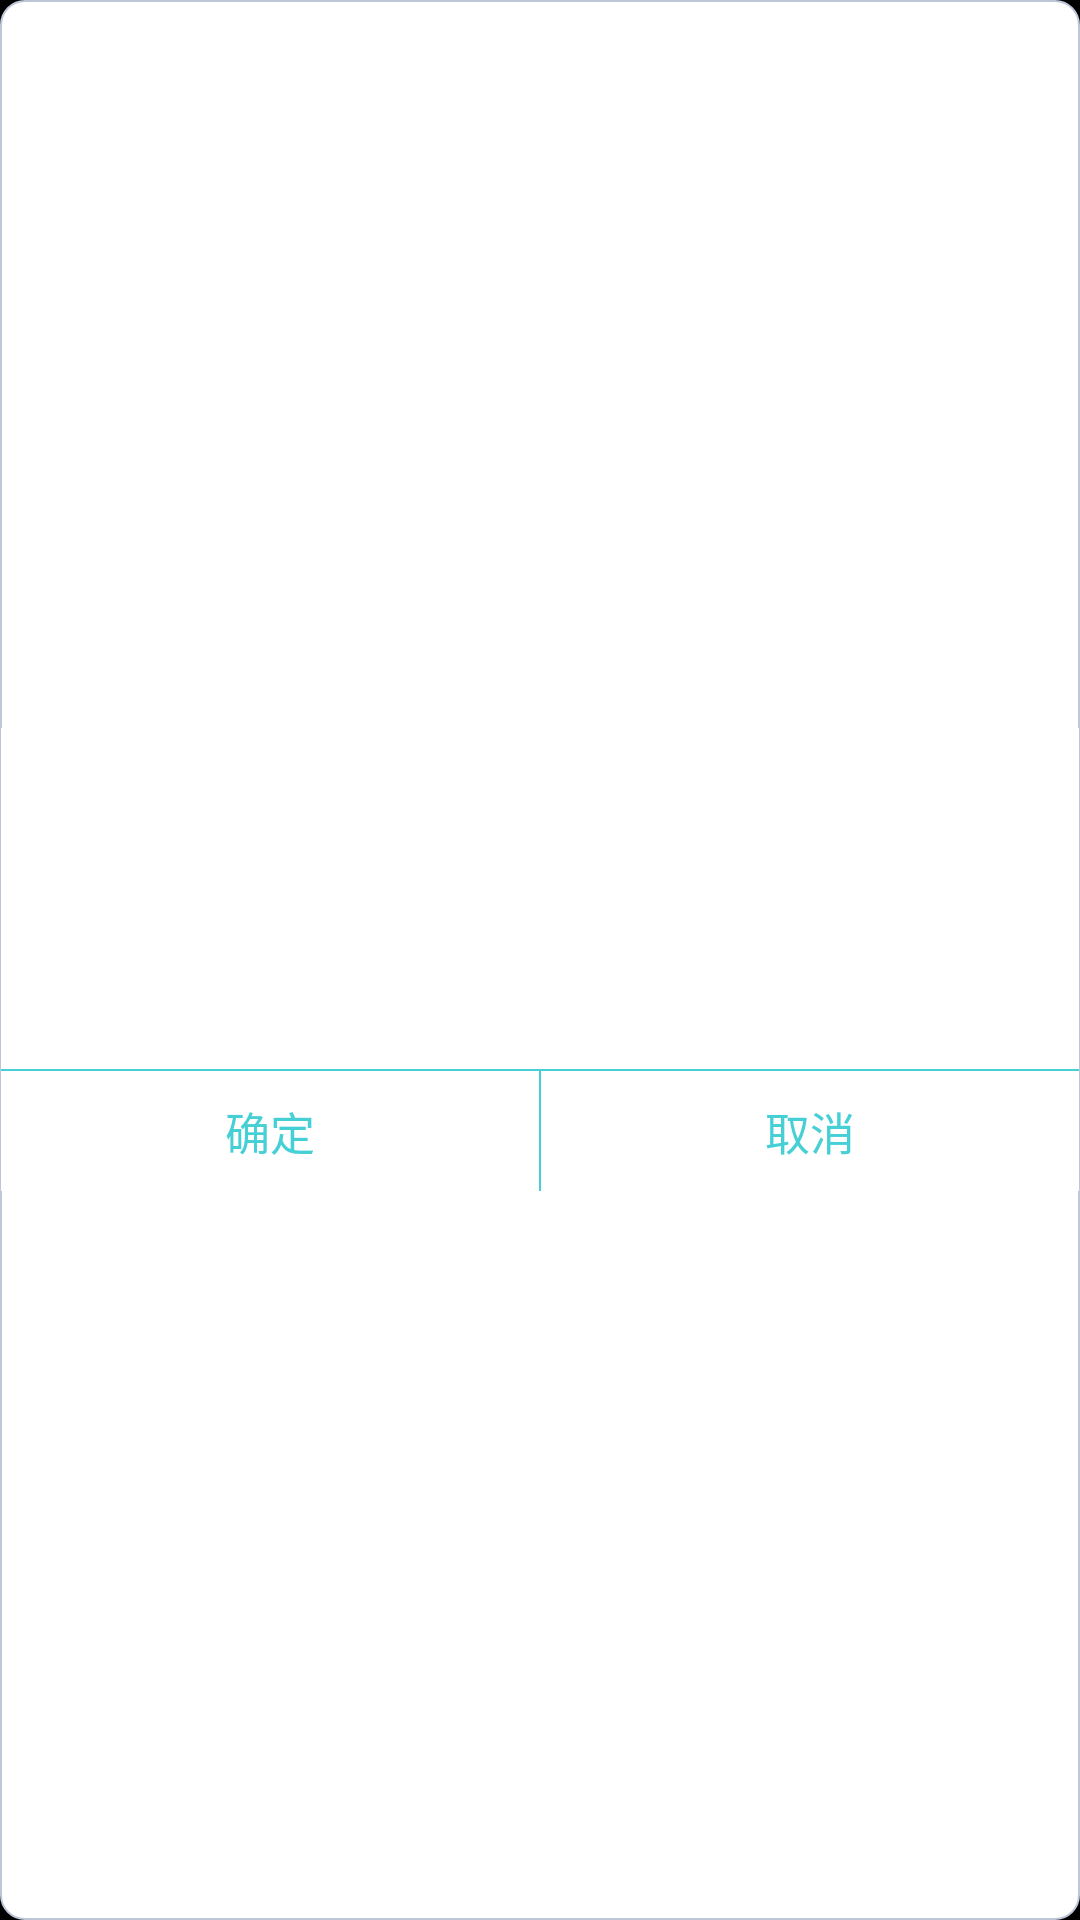

Reconstruct the res/layout file that produces this screen, plus the resources it refers to.
<!-- AndroidManifest.xml: application theme android:Theme.NoTitleBar -->
<!-- res/layout/dialog_normal_layout.xml -->
<?xml version="1.0" encoding="utf-8"?>
<FrameLayout xmlns:android="http://schemas.android.com/apk/res/android"
    android:layout_width="fill_parent"
    android:layout_height="fill_parent"
    android:clickable="true"
    android:background="@drawable/custom_dialog_bg"
    android:orientation="vertical">

    <LinearLayout
        android:layout_width="fill_parent"
        android:layout_height="wrap_content"
        android:layout_gravity="center"
        android:background="@color/white"
        android:orientation="vertical">

        <TextView
            android:id="@+id/title"
            style="@style/text_18_ffffff"
            android:layout_width="fill_parent"
            android:layout_height="40.0dip"
            android:layout_marginTop="12dp"
            android:layout_marginLeft="22dp"
            android:layout_marginRight="22dp"
            android:visibility="visible" />

        <LinearLayout
            android:id="@+id/content"
            android:layout_width="fill_parent"
            android:layout_height="wrap_content"
            android:layout_marginLeft="12dp"
            android:layout_marginRight="12dp"
            android:gravity="center">

            <TextView
                android:id="@+id/message"
                style="@style/text_16_666666"
                android:layout_width="fill_parent"
                android:layout_height="wrap_content"
                android:paddingLeft="10.0dip"
                android:paddingRight="10.0dip"
                android:paddingTop="20dp"
                android:paddingBottom="20dp"/>

        </LinearLayout>

        <View
            android:layout_width="fill_parent"
            android:layout_height="0.8dp"
            android:background="@color/bg_blue" />

        <LinearLayout
            android:layout_width="fill_parent"
            android:layout_height="40.0dip"
            android:layout_gravity="bottom"
            android:background="@color/white"
            android:gravity="center"
            android:orientation="horizontal">

            <Button
                android:id="@+id/positiveButton"
                style="@style/text_15_666666_sdw"
                android:layout_width="0dp"
                android:layout_height="40.0dip"
                android:layout_weight="1"
                android:background="@color/white"
                android:gravity="center"
                android:text="确定" />

            <View
                android:layout_width="0.8dp"
                android:layout_height="match_parent"
                android:background="@color/bg_blue" />

            <Button
                android:id="@+id/negativeButton"
                style="@style/text_15_666666_sdw"
                android:layout_width="0dp"
                android:layout_height="40.0dip"
                android:layout_weight="1"
                android:background="@color/white"
                android:gravity="center"
                android:text="取消" />
        </LinearLayout>
    </LinearLayout>

</FrameLayout>
<!-- resources referenced by this layout -->
<resources>
  <color name="bg_blue">#46d0d6</color>
  <color name="white">#ffffff</color>
  <!-- drawable custom_dialog_bg (drawable) -->
  <?xml version="1.0" encoding="utf-8"?>
  <shape xmlns:android="http://schemas.android.com/apk/res/android">
      <solid android:color="#ffffff" />
      <stroke
          android:width="0.6dp"
          android:color="#BDC7D8" />
  
      <corners android:radius="8dip"/>
  
      <padding
          android:bottom="0.6dp"
          android:left="0.6dp"
          android:right="0.6dp"
          android:top="0.6dp" />
  
  </shape>
  <style name="text_15_666666_sdw" parent="@style/sdw_white">
          <item name="android:textSize">15.0dip</item>
          <item name="android:textColor">@color/bg_blue</item>
      </style>
  <style name="text_16_666666">
          <item name="android:textSize">16.0dip</item>
          <item name="android:textColor">#ff666666</item>
      </style>
  <style name="text_18_ffffff">
          <item name="android:textSize">18.0dip</item>
          <item name="android:textColor">@color/bg_blue</item>
      </style>
  <style name="sdw_white">
          <item name="android:shadowColor">#7fffffff</item>
          <item name="android:shadowDx">0.0</item>
          <item name="android:shadowDy">0.65</item>
          <item name="android:shadowRadius">1.0</item>
      </style>
</resources>
